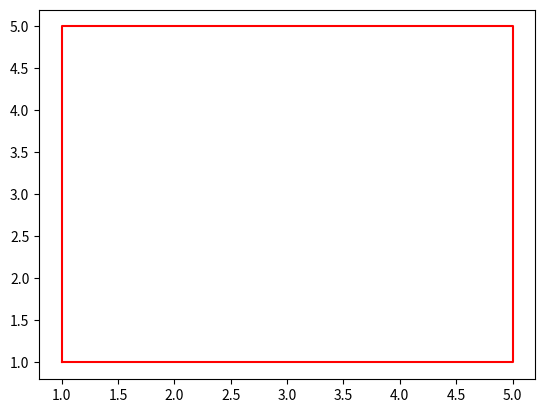

Source code (Python):
import matplotlib.pyplot as plt
x=[1,1,5,5,1]
y=[1,5,5,1,1]
plt.plot(x,y, color='r')
